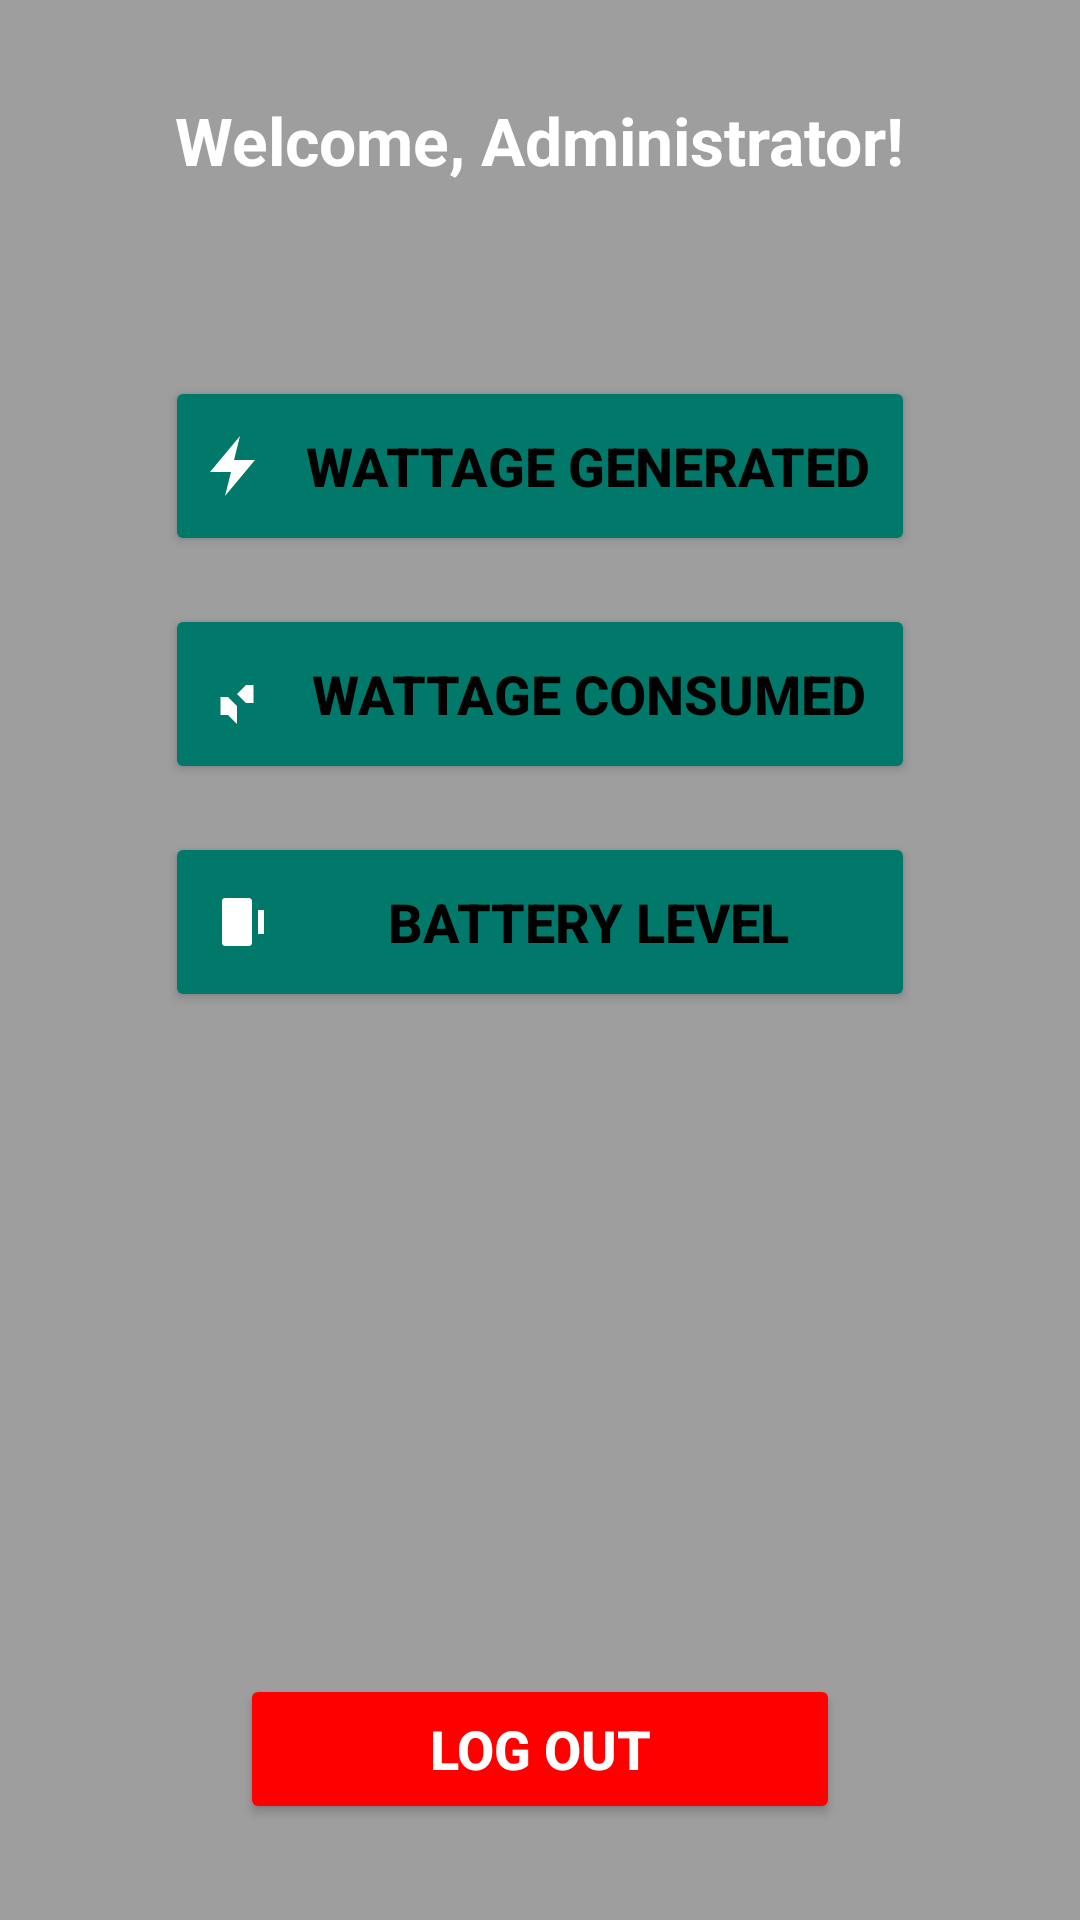

Here is an Android app screen rendered from its layout file. Give the layout XML and the strings, colors and styles it references.
<!-- AndroidManifest.xml: application theme Theme.AppPD -->
<!-- res/layout/activity_dashboard.xml -->
<?xml version="1.0" encoding="utf-8"?>
<RelativeLayout xmlns:android="http://schemas.android.com/apk/res/android"
    android:layout_width="match_parent"
    android:layout_height="match_parent"
    android:background="@color/gray"
    android:padding="16dp">

    
    <TextView
        android:id="@+id/welcomeTextView"
        android:layout_width="wrap_content"
        android:layout_height="wrap_content"
        android:layout_alignParentTop="true"
        android:layout_centerHorizontal="true"
        android:padding="16dp"
        android:text="@string/welcome_text"
        android:textColor="@color/white"
        android:textSize="22sp"
        android:textStyle="bold" />

    
    <LinearLayout
        android:layout_width="match_parent"
        android:layout_height="wrap_content"
        android:layout_below="@id/welcomeTextView"
        android:layout_marginTop="32dp"
        android:orientation="vertical"
        android:gravity="center_horizontal">

        
        <Button
            android:id="@+id/wattageGeneratedButton"
            android:layout_width="250dp"
            android:layout_height="60dp"
            android:layout_marginTop="16dp"
            android:text="@string/wattage_generated"
            android:textColor="@color/black"
            android:backgroundTint="@color/teal_700"
            android:drawableLeft="@drawable/ic_power"
            android:drawablePadding="8dp"
            android:padding="12dp"
            android:textSize="18sp"
            android:textStyle="bold" />

        
        <Button
            android:id="@+id/wattageConsumedButton"
            android:layout_width="250dp"
            android:layout_height="60dp"
            android:layout_marginTop="16dp"
            android:text="@string/wattage_consumed"
            android:textColor="@color/black"
            android:backgroundTint="@color/teal_700"
            android:drawableLeft="@drawable/ic_consumption"
            android:drawablePadding="8dp"
            android:padding="12dp"
            android:textSize="18sp"
            android:textStyle="bold" />

        
        <Button
            android:id="@+id/batteryLevelButton"
            android:layout_width="250dp"
            android:layout_height="60dp"
            android:layout_marginTop="16dp"
            android:text="@string/battery_level"
            android:textColor="@color/black"
            android:backgroundTint="@color/teal_700"
            android:drawableLeft="@drawable/ic_battery"
            android:drawablePadding="8dp"
            android:padding="12dp"
            android:textSize="18sp"
            android:textStyle="bold" />

    </LinearLayout>

    
    <Button
        android:id="@+id/logoutButton"
        android:layout_width="200dp"
        android:layout_height="50dp"
        android:layout_alignParentBottom="true"
        android:layout_centerHorizontal="true"
        android:layout_marginBottom="16dp"
        android:text="@string/logout"
        android:textColor="@color/white"
        android:backgroundTint="@color/red"
        android:textSize="18sp"
        android:textStyle="bold" />

</RelativeLayout>
<!-- resources referenced by this layout -->
<resources>
  <color name="black">#FF000000</color>
  <color name="gray">#9E9E9E</color>
  <color name="red">#FF0000</color>
  <color name="teal_700">#00796B</color>
  <color name="white">#FFFFFFFF</color>
  <!-- drawable ic_battery (drawable) -->
  <?xml version="1.0" encoding="utf-8"?>
  <vector xmlns:android="http://schemas.android.com/apk/res/android"
      android:width="24dp"
      android:height="24dp"
      android:viewportWidth="24"
      android:viewportHeight="24">
  
      <path
          android:fillColor="#FFFFFF"
          android:pathData="M16,4 L8,4 C7.45,4 7,4.45 7,5 L7,19 C7,19.55 7.45,20 8,20 L16,20 C16.55,20 17,19.55 17,19 L17,5 C17,4.45 16.55,4 16,4 Z M19,8 L19,16 L21,16 L21,8 L19,8 Z" />
  </vector>
  <!-- drawable ic_consumption (drawable) -->
  <?xml version="1.0" encoding="utf-8"?>
  <vector xmlns:android="http://schemas.android.com/apk/res/android"
      android:width="24dp"
      android:height="24dp"
      android:viewportWidth="24"
      android:viewportHeight="24">
  
      <path
          android:fillColor="#FFFFFF"
          android:pathData="M12,2 L12,12 L15,9 L17.5,9 L17.5,15 L15,15 L12,12 L12,22 L9,19 L6.5,19 L6.5,13 L9,13 L12,16 L12,2 Z" />
  </vector>
  <!-- drawable ic_power (drawable) -->
  <?xml version="1.0" encoding="utf-8"?>
  <vector xmlns:android="http://schemas.android.com/apk/res/android"
      android:width="24dp"
      android:height="24dp"
      android:viewportWidth="24"
      android:viewportHeight="24">
  
      <path
          android:fillColor="#FFFFFF"
          android:pathData="M13,2 L3,14 L10,14 L8,22 L18,10 L11,10 L13,2 Z" />
  </vector>
  <string name="battery_level">Battery Level</string>
  <string name="logout">Log Out</string>
  <string name="wattage_consumed">Wattage Consumed</string>
  <string name="wattage_generated">Wattage Generated</string>
  <string name="welcome_text">Welcome, Administrator!</string>
  <style name="Theme.AppPD" parent="Base.Theme.AppPD" />
  <style name="Base.Theme.AppPD" parent="Theme.Material3.DayNight.NoActionBar">
          
          
      </style>
</resources>
